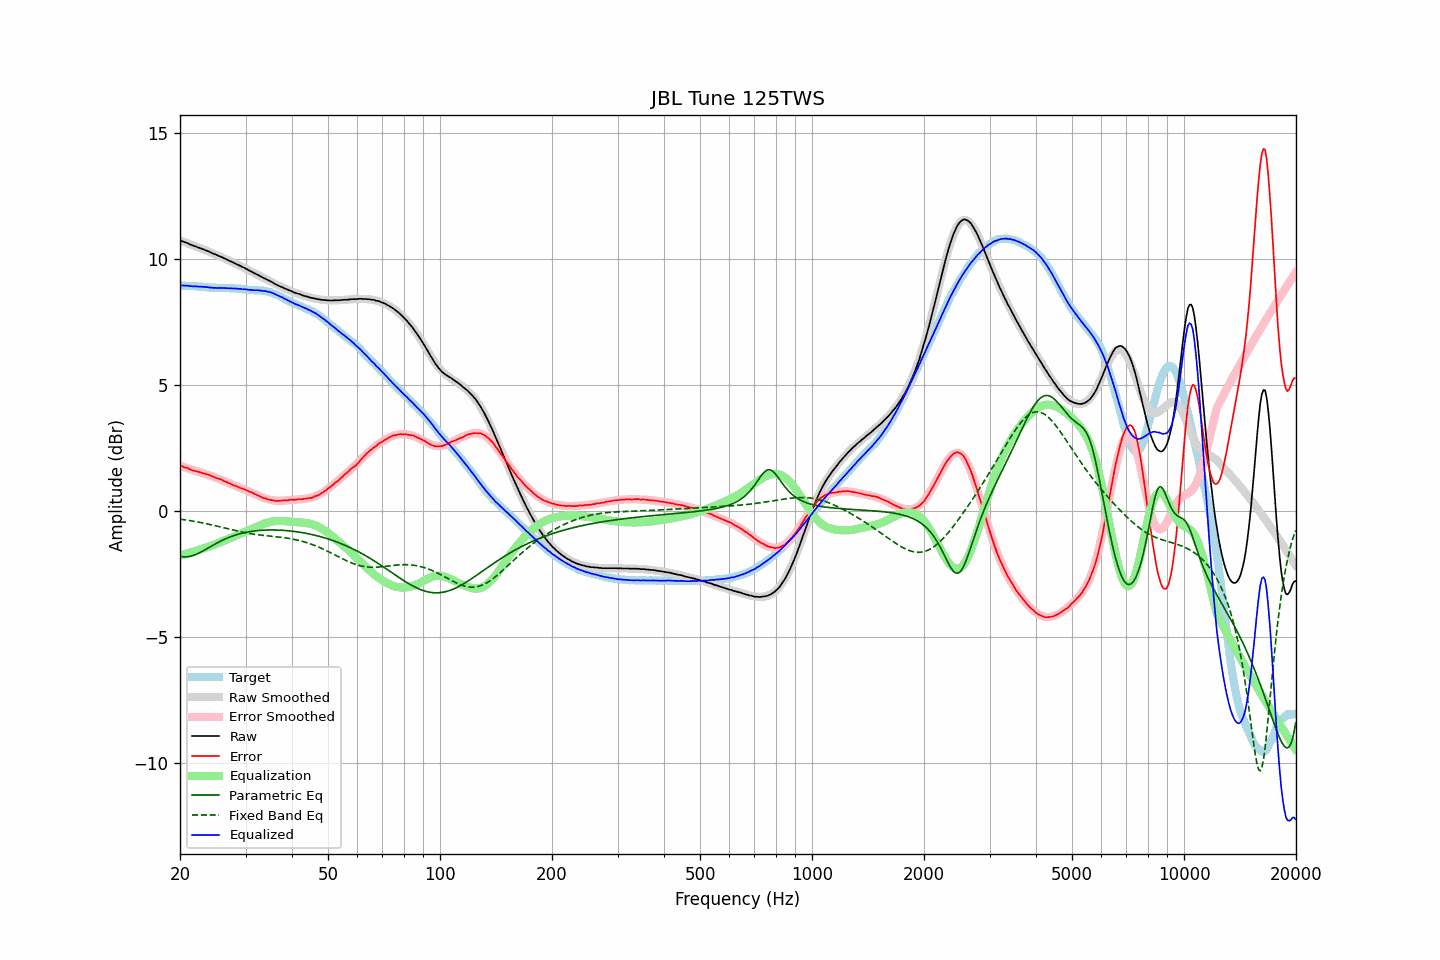

The file beside this chart, header and first rows:
frequency, raw, error, smoothed, error_smoothed, equalization, parametric_eq, fixed_band_eq, equalized_raw, equalized_smoothed, target
20.00, 10.71, 1.78, 10.72, 1.79, -1.79, -1.80, -0.33, 8.93, 8.94, 8.93
20.20, 10.70, 1.77, 10.70, 1.76, -1.76, -1.82, -0.34, 8.94, 8.93, 8.93
20.40, 10.68, 1.75, 10.68, 1.74, -1.74, -1.82, -0.35, 8.94, 8.93, 8.93
20.61, 10.65, 1.72, 10.65, 1.72, -1.72, -1.83, -0.36, 8.93, 8.93, 8.93
20.81, 10.63, 1.71, 10.63, 1.70, -1.70, -1.82, -0.37, 8.93, 8.93, 8.92
21.02, 10.61, 1.69, 10.61, 1.68, -1.68, -1.82, -0.38, 8.93, 8.92, 8.92
21.23, 10.57, 1.65, 10.58, 1.66, -1.66, -1.81, -0.39, 8.91, 8.92, 8.92
21.44, 10.55, 1.63, 10.56, 1.64, -1.64, -1.79, -0.40, 8.91, 8.92, 8.93
21.66, 10.52, 1.61, 10.53, 1.62, -1.62, -1.77, -0.41, 8.90, 8.91, 8.92
21.87, 10.50, 1.59, 10.51, 1.60, -1.60, -1.75, -0.42, 8.90, 8.91, 8.92
22.09, 10.48, 1.58, 10.48, 1.58, -1.58, -1.73, -0.43, 8.91, 8.91, 8.91
22.31, 10.45, 1.55, 10.46, 1.56, -1.56, -1.70, -0.44, 8.90, 8.90, 8.90
22.54, 10.43, 1.54, 10.43, 1.54, -1.54, -1.67, -0.45, 8.90, 8.90, 8.89
22.76, 10.41, 1.52, 10.41, 1.52, -1.52, -1.63, -0.47, 8.90, 8.89, 8.89
22.99, 10.38, 1.49, 10.38, 1.50, -1.50, -1.60, -0.48, 8.89, 8.89, 8.89
23.22, 10.36, 1.48, 10.36, 1.48, -1.48, -1.56, -0.49, 8.89, 8.88, 8.88
23.45, 10.33, 1.46, 10.33, 1.46, -1.46, -1.53, -0.51, 8.88, 8.87, 8.88
23.69, 10.31, 1.45, 10.31, 1.44, -1.44, -1.49, -0.52, 8.87, 8.87, 8.87
23.92, 10.28, 1.43, 10.28, 1.42, -1.42, -1.45, -0.53, 8.86, 8.86, 8.86
24.16, 10.25, 1.40, 10.25, 1.40, -1.40, -1.42, -0.55, 8.86, 8.86, 8.85
24.40, 10.22, 1.37, 10.23, 1.37, -1.37, -1.38, -0.56, 8.85, 8.85, 8.85
24.65, 10.19, 1.34, 10.20, 1.35, -1.35, -1.35, -0.58, 8.84, 8.85, 8.85
24.89, 10.17, 1.32, 10.17, 1.33, -1.33, -1.31, -0.59, 8.85, 8.85, 8.85
25.14, 10.14, 1.30, 10.15, 1.30, -1.30, -1.28, -0.61, 8.84, 8.84, 8.85
25.39, 10.11, 1.28, 10.12, 1.28, -1.28, -1.24, -0.62, 8.84, 8.84, 8.84
25.65, 10.09, 1.26, 10.09, 1.25, -1.25, -1.21, -0.64, 8.84, 8.84, 8.83
25.91, 10.06, 1.23, 10.06, 1.22, -1.22, -1.18, -0.65, 8.84, 8.84, 8.83
26.16, 10.03, 1.19, 10.03, 1.19, -1.19, -1.15, -0.67, 8.84, 8.84, 8.84
26.43, 10.00, 1.17, 10.00, 1.17, -1.17, -1.12, -0.68, 8.84, 8.84, 8.84
26.69, 9.97, 1.14, 9.97, 1.14, -1.14, -1.09, -0.70, 8.84, 8.84, 8.84
26.96, 9.94, 1.11, 9.94, 1.11, -1.11, -1.06, -0.72, 8.83, 8.83, 8.83
27.23, 9.91, 1.08, 9.92, 1.08, -1.08, -1.04, -0.73, 8.83, 8.83, 8.83
27.50, 9.88, 1.06, 9.89, 1.06, -1.06, -1.01, -0.75, 8.83, 8.83, 8.83
27.77, 9.85, 1.02, 9.86, 1.03, -1.03, -0.99, -0.76, 8.82, 8.83, 8.84
28.05, 9.82, 1.00, 9.82, 1.00, -1.00, -0.97, -0.78, 8.82, 8.82, 8.82
28.33, 9.79, 0.97, 9.79, 0.98, -0.98, -0.95, -0.79, 8.82, 8.82, 8.82
28.62, 9.76, 0.96, 9.76, 0.95, -0.95, -0.93, -0.81, 8.81, 8.81, 8.81
28.90, 9.73, 0.92, 9.73, 0.93, -0.93, -0.91, -0.82, 8.81, 8.81, 8.81
29.19, 9.70, 0.90, 9.70, 0.90, -0.90, -0.90, -0.84, 8.80, 8.80, 8.80
29.48, 9.66, 0.87, 9.67, 0.88, -0.88, -0.88, -0.85, 8.79, 8.79, 8.79
29.78, 9.64, 0.86, 9.64, 0.85, -0.85, -0.87, -0.86, 8.79, 8.79, 8.79
30.08, 9.60, 0.82, 9.60, 0.82, -0.82, -0.85, -0.87, 8.78, 8.78, 8.78
30.38, 9.57, 0.81, 9.57, 0.80, -0.80, -0.84, -0.89, 8.78, 8.78, 8.77
30.68, 9.53, 0.77, 9.54, 0.77, -0.77, -0.83, -0.90, 8.77, 8.77, 8.76
30.99, 9.50, 0.74, 9.51, 0.74, -0.74, -0.82, -0.91, 8.76, 8.77, 8.76
31.30, 9.47, 0.72, 9.47, 0.71, -0.71, -0.81, -0.92, 8.76, 8.76, 8.76
31.61, 9.43, 0.68, 9.44, 0.68, -0.68, -0.80, -0.93, 8.75, 8.76, 8.75
31.93, 9.40, 0.66, 9.41, 0.65, -0.65, -0.79, -0.94, 8.75, 8.75, 8.75
32.24, 9.37, 0.62, 9.37, 0.62, -0.62, -0.79, -0.95, 8.75, 8.75, 8.75
32.57, 9.34, 0.61, 9.34, 0.60, -0.60, -0.78, -0.95, 8.75, 8.74, 8.74
32.89, 9.30, 0.56, 9.31, 0.57, -0.57, -0.77, -0.96, 8.74, 8.74, 8.74
33.22, 9.27, 0.54, 9.27, 0.54, -0.54, -0.77, -0.97, 8.73, 8.73, 8.74
33.55, 9.23, 0.50, 9.24, 0.52, -0.52, -0.77, -0.98, 8.72, 8.73, 8.73
33.89, 9.21, 0.50, 9.21, 0.49, -0.49, -0.76, -0.98, 8.72, 8.72, 8.72
34.23, 9.17, 0.47, 9.17, 0.47, -0.47, -0.76, -0.99, 8.70, 8.70, 8.70
34.57, 9.14, 0.45, 9.14, 0.45, -0.45, -0.76, -1.00, 8.69, 8.69, 8.70
34.92, 9.11, 0.44, 9.11, 0.44, -0.44, -0.76, -1.00, 8.68, 8.67, 8.67
35.27, 9.08, 0.42, 9.08, 0.43, -0.43, -0.76, -1.01, 8.66, 8.65, 8.66
35.62, 9.04, 0.42, 9.04, 0.41, -0.41, -0.76, -1.01, 8.63, 8.63, 8.63
35.97, 9.00, 0.39, 9.01, 0.41, -0.41, -0.76, -1.02, 8.60, 8.60, 8.61
... 635 more rows
